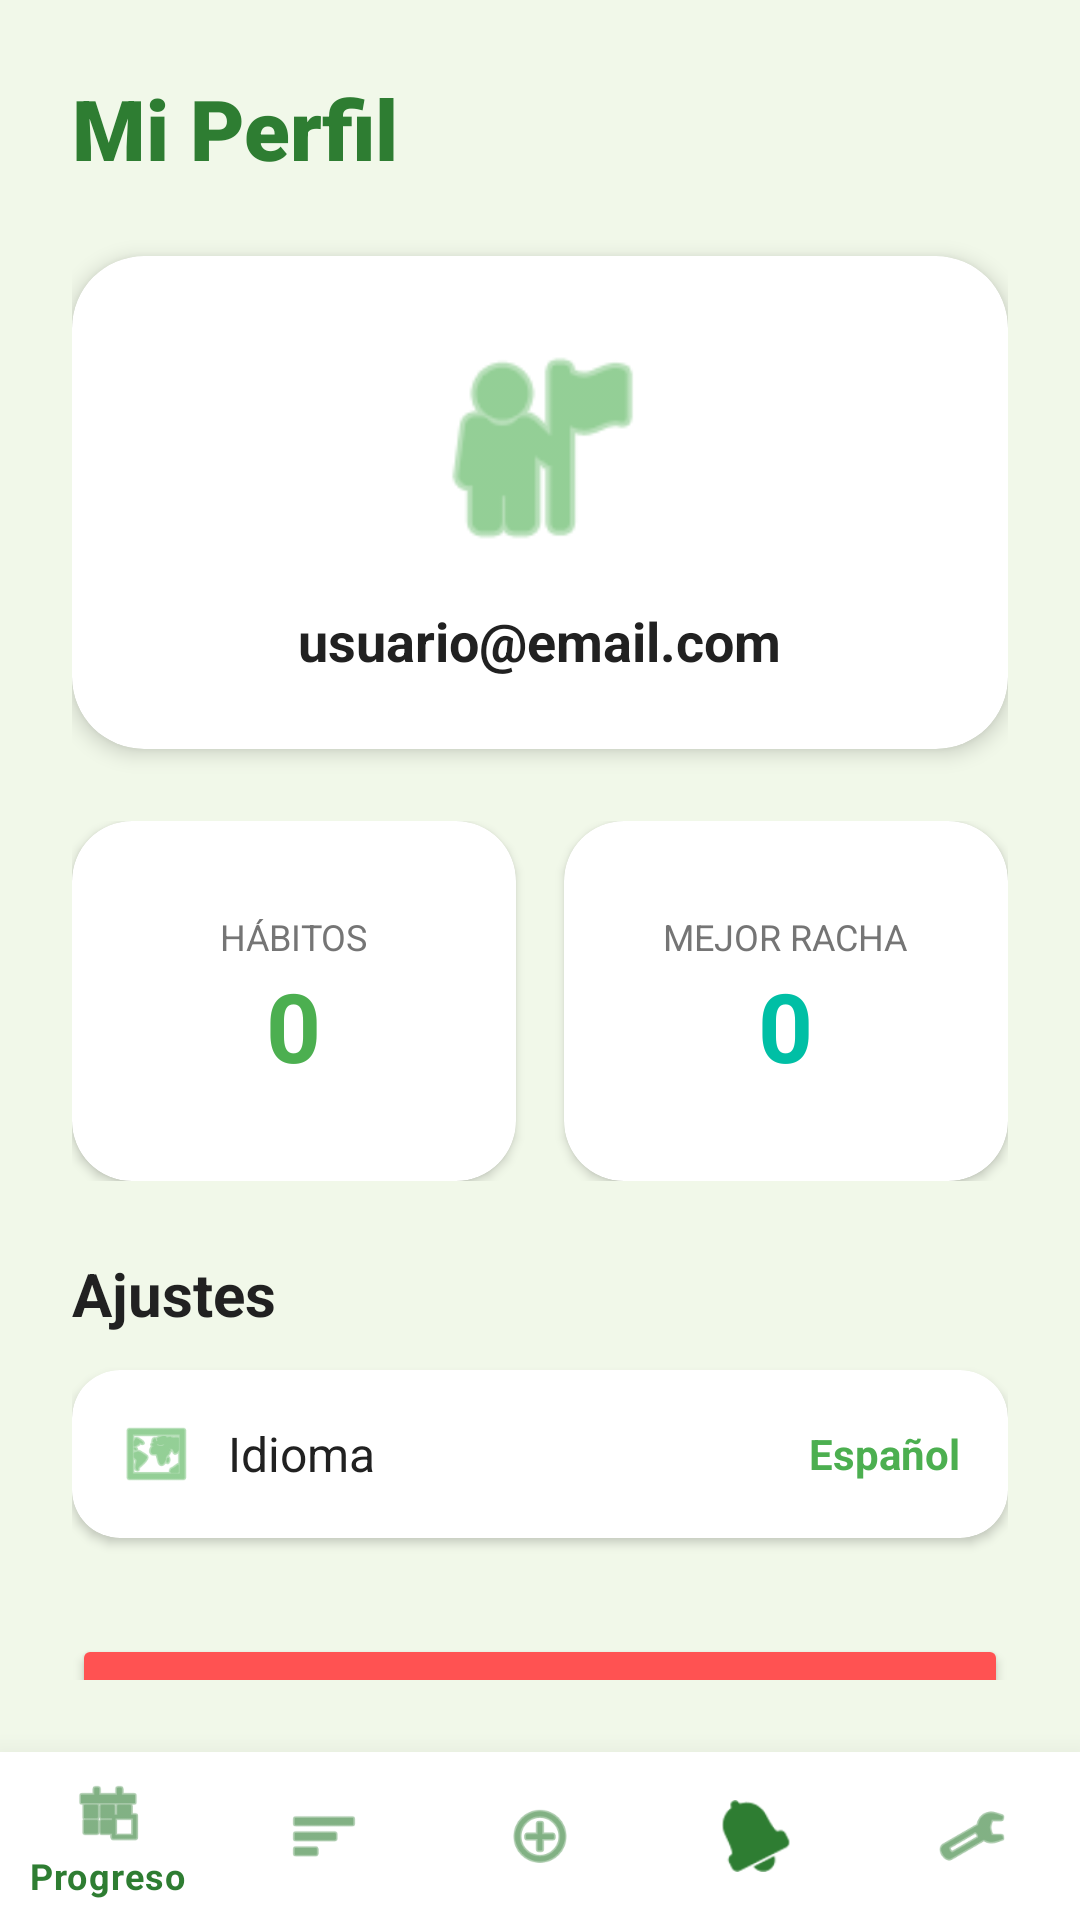

Produce the Android XML layout that renders to this screen, including the resource entries it uses.
<!-- AndroidManifest.xml: application theme Theme.Habittrack -->
<!-- res/layout/activity_profile.xml -->
<?xml version="1.0" encoding="utf-8"?>
<LinearLayout
    xmlns:android="http://schemas.android.com/apk/res/android"
    xmlns:app="http://schemas.android.com/apk/res-auto"
    android:layout_width="match_parent"
    android:layout_height="match_parent"
    android:orientation="vertical"
    android:background="@color/light_green_bg">

    <LinearLayout
        android:layout_width="match_parent"
        android:layout_height="0dp"
        android:layout_weight="1"
        android:orientation="vertical"
        android:padding="24dp">

        <TextView
            android:layout_width="wrap_content"
            android:layout_height="wrap_content"
            android:text="Mi Perfil"
            android:textSize="28sp"
            android:textStyle="bold"
            android:textColor="@color/primary_dark_green"
            android:layout_marginBottom="24dp"
            android:fontFamily="sans-serif-black"/>

        <androidx.cardview.widget.CardView
            android:layout_width="match_parent"
            android:layout_height="wrap_content"
            app:cardCornerRadius="24dp"
            app:cardElevation="4dp"
            android:layout_marginBottom="24dp">

            <LinearLayout
                android:layout_width="match_parent"
                android:layout_height="wrap_content"
                android:orientation="vertical"
                android:gravity="center"
                android:padding="24dp">

                <ImageView
                    android:layout_width="80dp"
                    android:layout_height="80dp"
                    android:src="@android:drawable/ic_menu_myplaces"
                    app:tint="@color/primary_green"
                    android:layout_marginBottom="12dp"/>

                <TextView
                    android:id="@+id/tvEmail"
                    android:layout_width="wrap_content"
                    android:layout_height="wrap_content"
                    android:textSize="18sp"
                    android:textStyle="bold"
                    android:textColor="@color/text_primary"
                    android:text="usuario@email.com"/>

            </LinearLayout>
        </androidx.cardview.widget.CardView>

        <LinearLayout
            android:layout_width="match_parent"
            android:layout_height="wrap_content"
            android:orientation="horizontal"
            android:layout_marginBottom="24dp">

            <androidx.cardview.widget.CardView
                android:layout_width="0dp"
                android:layout_height="120dp"
                android:layout_weight="1"
                app:cardCornerRadius="20dp"
                app:cardElevation="2dp"
                android:layout_marginEnd="8dp">

                <LinearLayout
                    android:layout_width="match_parent"
                    android:layout_height="match_parent"
                    android:orientation="vertical"
                    android:gravity="center">

                    <TextView
                        android:layout_width="wrap_content"
                        android:layout_height="wrap_content"
                        android:text="Hábitos"
                        android:textSize="12sp"
                        android:textAllCaps="true"
                        android:textColor="@color/text_secondary"/>

                    <TextView
                        android:id="@+id/tvTotalHabits"
                        android:layout_width="wrap_content"
                        android:layout_height="wrap_content"
                        android:text="0"
                        android:textSize="32sp"
                        android:textStyle="bold"
                        android:textColor="@color/primary_green"/>
                </LinearLayout>
            </androidx.cardview.widget.CardView>

            <androidx.cardview.widget.CardView
                android:layout_width="0dp"
                android:layout_height="120dp"
                android:layout_weight="1"
                app:cardCornerRadius="20dp"
                app:cardElevation="2dp"
                android:layout_marginStart="8dp">

                <LinearLayout
                    android:layout_width="match_parent"
                    android:layout_height="match_parent"
                    android:orientation="vertical"
                    android:gravity="center">

                    <TextView
                        android:layout_width="wrap_content"
                        android:layout_height="wrap_content"
                        android:text="Mejor Racha"
                        android:textSize="12sp"
                        android:textAllCaps="true"
                        android:textColor="@color/text_secondary"/>

                    <TextView
                        android:id="@+id/tvBestStreak"
                        android:layout_width="wrap_content"
                        android:layout_height="wrap_content"
                        android:text="0"
                        android:textSize="32sp"
                        android:textStyle="bold"
                        android:textColor="@color/aquamarine_dark"/>
                </LinearLayout>
            </androidx.cardview.widget.CardView>

        </LinearLayout>

        <TextView
            android:layout_width="wrap_content"
            android:layout_height="wrap_content"
            android:text="Ajustes"
            android:textStyle="bold"
            android:textSize="20sp"
            android:textColor="@color/text_primary"
            android:layout_marginBottom="12dp"/>

        <androidx.cardview.widget.CardView
            android:layout_width="match_parent"
            android:layout_height="wrap_content"
            app:cardCornerRadius="16dp"
            app:cardElevation="2dp">

            <LinearLayout
                android:id="@+id/layoutLanguage"
                android:layout_width="match_parent"
                android:layout_height="wrap_content"
                android:orientation="horizontal"
                android:padding="16dp"
                android:gravity="center_vertical"
                android:clickable="true"
                android:focusable="true"
                android:background="?attr/selectableItemBackground">

                <ImageView
                    android:layout_width="24dp"
                    android:layout_height="24dp"
                    android:src="@android:drawable/ic_menu_mapmode"
                    app:tint="@color/primary_green"
                    android:layout_marginEnd="12dp"/>

                <TextView
                    android:layout_width="0dp"
                    android:layout_height="wrap_content"
                    android:layout_weight="1"
                    android:text="Idioma"
                    android:textSize="16sp"
                    android:textColor="@color/text_primary"/>

                <TextView
                    android:id="@+id/tvCurrentLanguage"
                    android:layout_width="wrap_content"
                    android:layout_height="wrap_content"
                    android:text="Español"
                    android:textStyle="bold"
                    android:textColor="@color/primary_green"/>

            </LinearLayout>
        </androidx.cardview.widget.CardView>

        <Button
            android:id="@+id/btnLogout"
            android:layout_width="match_parent"
            android:layout_height="56dp"
            android:text="Cerrar Sesión"
            android:textStyle="bold"
            android:layout_marginTop="32dp"
            app:backgroundTint="#FF5252"
            app:cornerRadius="16dp"/>

    </LinearLayout>

    <com.google.android.material.bottomnavigation.BottomNavigationView
        android:id="@+id/bottomNavigation"
        android:layout_width="match_parent"
        android:layout_height="wrap_content"
        android:background="@color/white"
        app:itemIconTint="@color/primary_dark_green"
        app:itemTextColor="@color/primary_dark_green"
        app:menu="@menu/bottom_menu"/>

</LinearLayout>
<!-- resources referenced by this layout -->
<resources>
  <color name="aquamarine_dark">#00BFA5</color>
  <color name="light_green_bg">#F1F8E9</color>
  <color name="primary_dark_green">#2E7D32</color>
  <color name="primary_green">#4CAF50</color>
  <color name="text_primary">#212121</color>
  <color name="text_secondary">#757575</color>
  <color name="white">#FFFFFFFF</color>
  <style name="Theme.Habittrack" parent="Theme.MaterialComponents.Light.NoActionBar">
          
          <item name="colorPrimary">@color/primary_green</item>
          <item name="colorPrimaryVariant">@color/primary_dark_green</item>
          <item name="colorOnPrimary">@color/white</item>
          
          <item name="colorSecondary">@color/aquamarine</item>
          <item name="colorOnSecondary">@color/primary_dark_green</item>
          
          <item name="android:statusBarColor">@color/white</item>
          <item name="android:windowLightStatusBar">true</item>
  
          <item name="android:windowBackground">@color/light_green_bg</item>
          <item name="bottomNavigationStyle">@style/BottomNavStyle</item>
      </style>
  <color name="aquamarine">#64FFDA</color>
  <style name="BottomNavStyle" parent="Widget.MaterialComponents.BottomNavigationView">
          <item name="android:background">@color/white</item>
          <item name="itemIconTint">@color/bottom_nav_colors</item>
          <item name="itemTextColor">@color/bottom_nav_colors</item>
          <item name="elevation">16dp</item>
      </style>
</resources>
